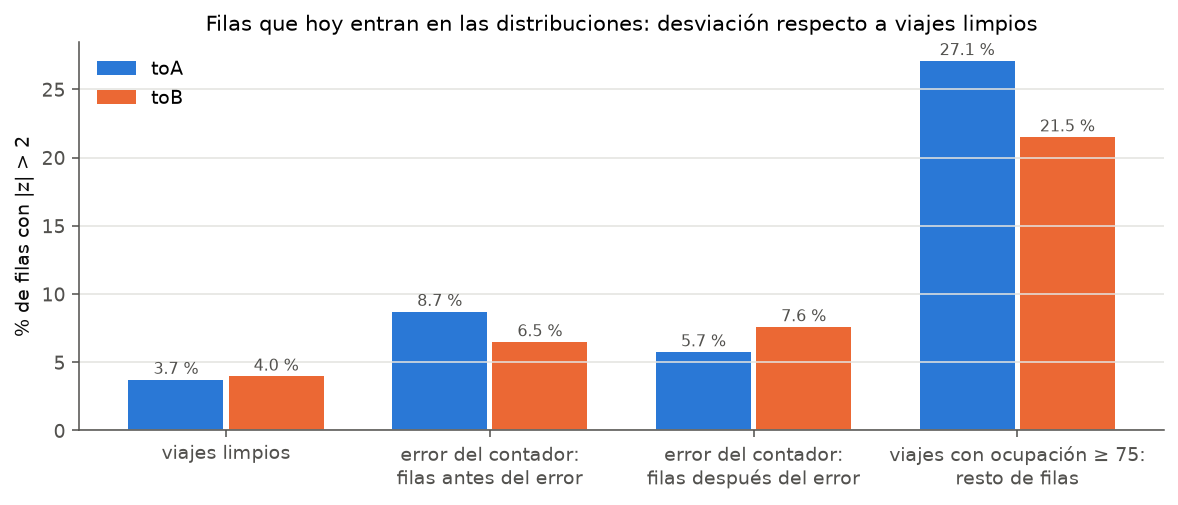

The table this chart was drawn from, first rows:
dir, group, rows, trips, z_mean, abs_z_mean, share_abs_z_gt2, terminal_residual_median, terminal_residual_p90
toA, viajes limpios, 153381, 11653, -0.0, 0.793, 0.0372, 1.0, 7.0
toA, anómalos: antes de la anomalía, 9097, 1298, 0.446, 1.217, 0.1623, 3.0, 15.0
toA, anómalos: después de la anomalía, 4969, 1298, 0.86, 1.272, 0.1787, 3.0, 15.0
toA, errores claros: antes del error, 5158, 695, -0.321, 0.992, 0.087, 0.0, 9.0
toA, errores claros: después del error, 2316, 695, 0.061, 0.869, 0.0574, 0.0, 9.0
toA, solo Occupation < 0, 102, 20, -0.632, 1.073, 0.1569, 0.0, 3.2
toA, solo Occupation >= 75, 6380, 577, 1.499, 1.561, 0.2708, 7.0, 19.0
toA, solo Board/DropOff fuera de rango, 45, 9, -0.325, 0.568, 0.0222, 11.0, 14.4
toA, solo ruptura de conservación, 5424, 389, 0.158, 0.881, 0.0579, 2.0, 13.0
toB, viajes limpios, 118648, 11282, 0.0, 0.785, 0.0396, 0.0, 6.0
toB, anómalos: antes de la anomalía, 8339, 1578, -0.26, 1.031, 0.0758, 0.0, 17.0
toB, anómalos: después de la anomalía, 5522, 1578, 0.814, 1.235, 0.1722, 0.0, 17.0
toB, errores claros: antes del error, 7326, 1091, -0.468, 0.985, 0.0648, 0.0, 12.0
toB, errores claros: después del error, 2202, 1091, -0.07, 0.841, 0.0758, 0.0, 12.0
toB, solo Occupation < 0, 264, 48, -0.456, 1.018, 0.0947, 0.0, 0.0
toB, solo Occupation >= 75, 4123, 452, 1.367, 1.46, 0.2149, 6.5, 23.0
toB, solo Board/DropOff fuera de rango, 96, 11, 0.37, 0.591, 0.0, 5.5, 15.3
toB, solo ruptura de conservación, 4222, 381, 0.19, 0.9, 0.0673, 2.0, 26.0
